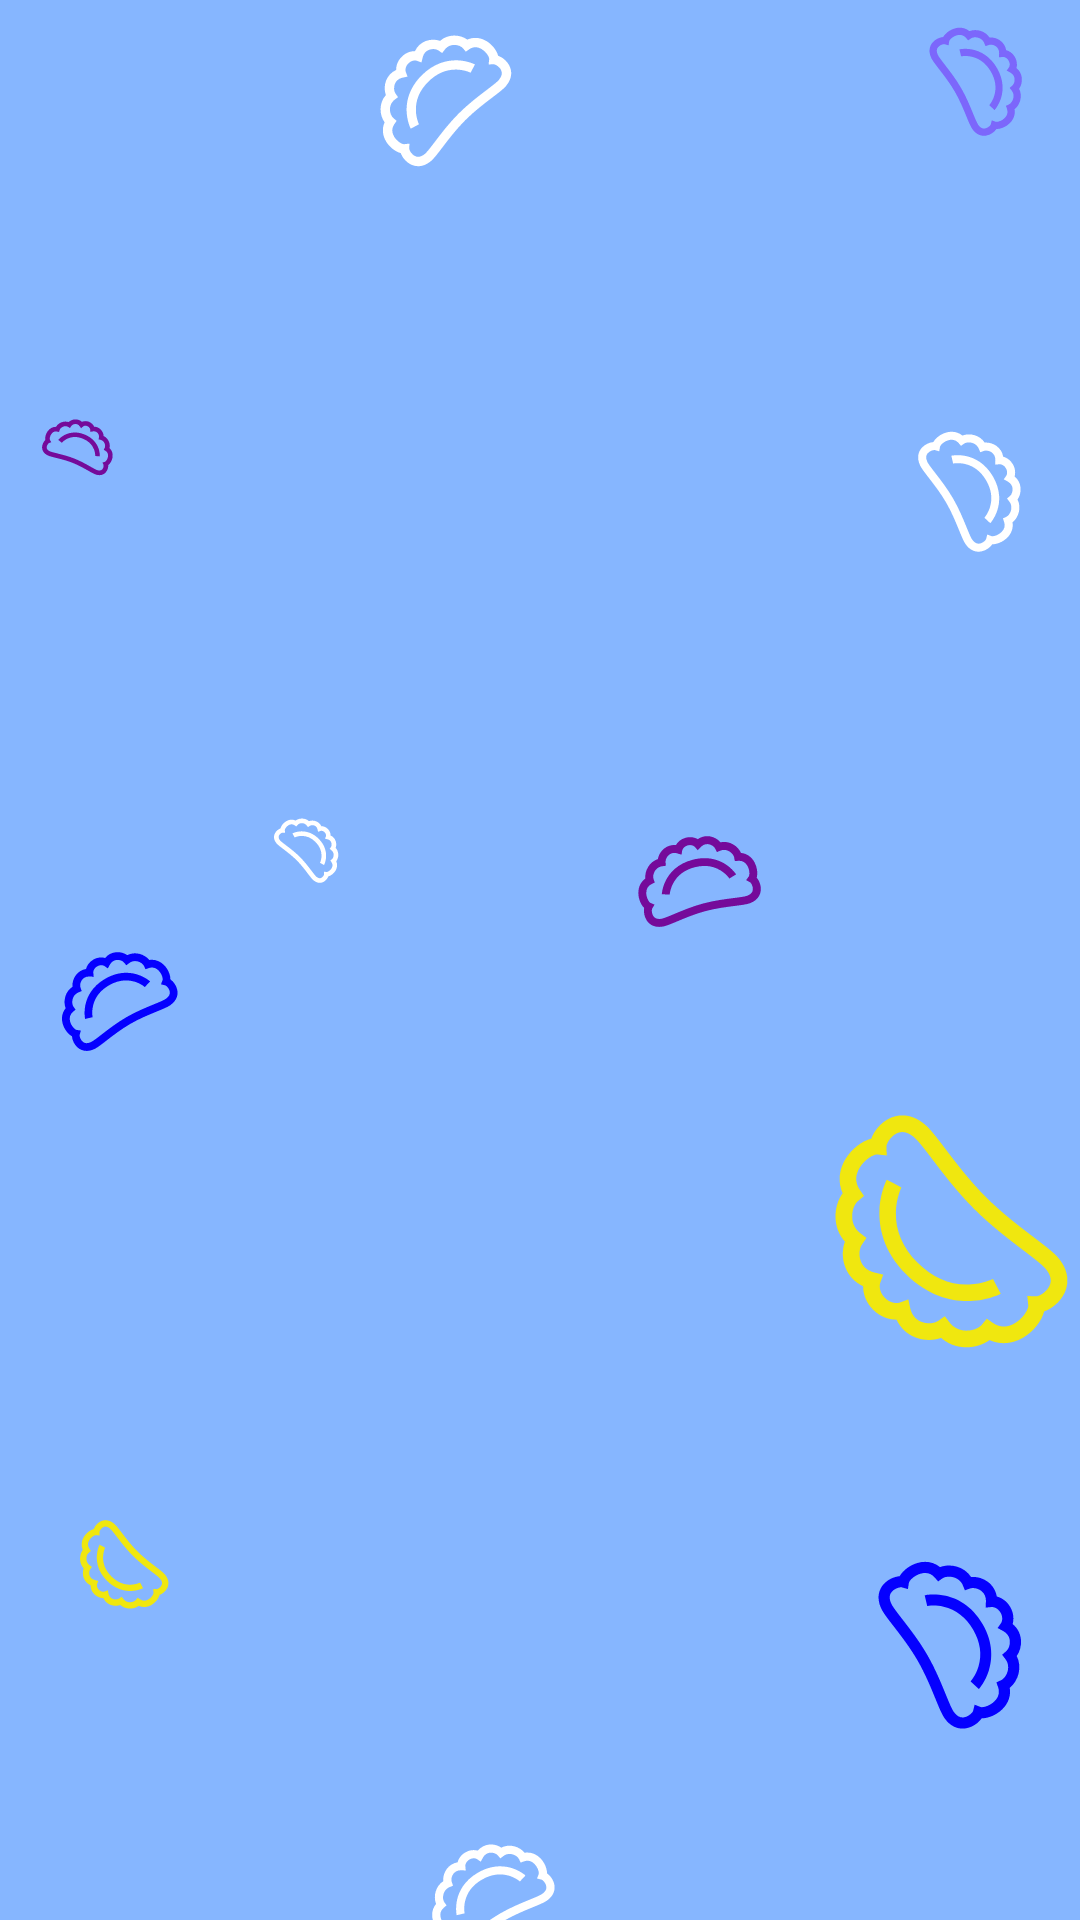

Produce the Android XML layout that renders to this screen, including the resource entries it uses.
<!-- AndroidManifest.xml: application theme AppTheme -->
<!-- res/layout/activity_main.xml -->
<?xml version="1.0" encoding="utf-8"?>
<layout
    xmlns:android="http://schemas.android.com/apk/res/android"
    xmlns:app="http://schemas.android.com/apk/res-auto"
    xmlns:tools="http://schemas.android.com/tools"
    xmlns:bind="http://schemas.android.com/apk/res-auto">

    <FrameLayout
        android:layout_width="match_parent"
        android:layout_height="match_parent"
        android:fitsSystemWindows="true"
        >

        <FrameLayout
            android:id="@+id/container"
            android:layout_width="match_parent"
            android:layout_height="match_parent"/>

    </FrameLayout>
</layout>
<!-- resources referenced by this layout -->
<resources>
  <style name="AppTheme" parent="Theme.AppCompat.Light.NoActionBar">
          <item name="colorPrimary">@color/colorPrimary</item>
          <item name="colorPrimaryDark">@color/colorPrimaryDark</item>
          <item name="colorAccent">@color/colorAccent</item>
          <item name="android:fontFamily">@font/amatic_sc</item>
          <item name="android:windowBackground">@drawable/ic_background</item>
  
      </style>
  <color name="colorPrimary">#86B6FF</color>
  <color name="colorPrimaryDark">#86B6FF</color>
  <color name="colorAccent">#86B6FF</color>
  <!-- drawable ic_background: vector/xml drawable (drawable, 32816 chars, omitted) -->
</resources>
